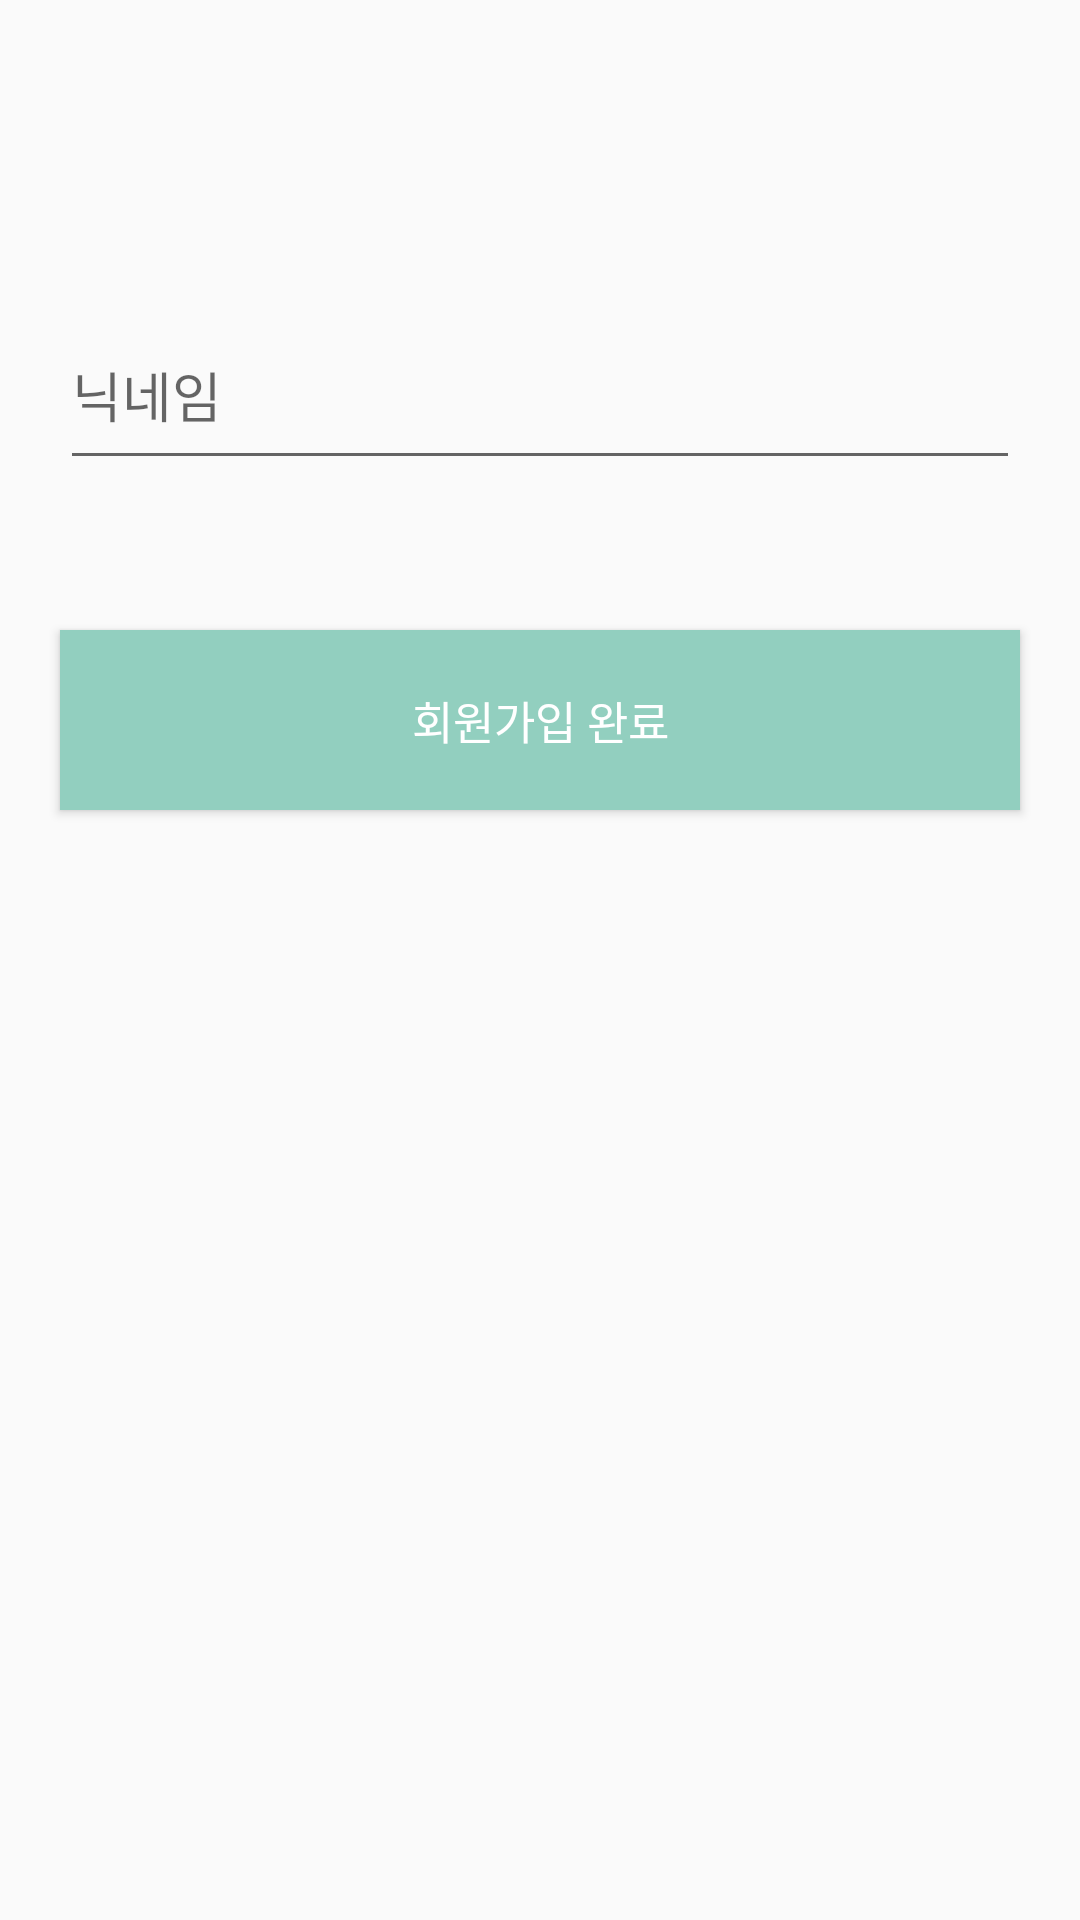

Here is an Android app screen rendered from its layout file. Give the layout XML and the strings, colors and styles it references.
<!-- AndroidManifest.xml: application theme AppTheme -->
<!-- res/layout/activity_join_info.xml -->
<?xml version="1.0" encoding="utf-8"?>
<androidx.constraintlayout.widget.ConstraintLayout xmlns:android="http://schemas.android.com/apk/res/android"
    xmlns:app="http://schemas.android.com/apk/res-auto"
    xmlns:tools="http://schemas.android.com/tools"
    android:layout_width="match_parent"
    android:layout_height="match_parent"
    tools:context=".Auth.JoinInfoActivity">

    <EditText
        android:id="@+id/join_info_email_area"
        android:layout_width="match_parent"
        android:layout_height="60dp"
        android:layout_marginLeft="20dp"
        android:layout_marginRight="20dp"
        android:layout_marginTop="100dp"
        android:hint="닉네임"
        app:layout_constraintTop_toTopOf="parent"/>

    <Button
        android:id="@+id/join_info_login_button"
        android:text="회원가입 완료"
        android:textColor="#ffffff"
        android:textSize="15dp"
        android:layout_width="match_parent"
        app:layout_constraintTop_toBottomOf="@+id/join_info_email_area"
        android:layout_marginTop="50dp"
        android:layout_marginLeft="20dp"
        android:layout_marginRight="20dp"
        android:background="#92CFBF"
        android:layout_height="60dp"/>

</androidx.constraintlayout.widget.ConstraintLayout>
<!-- resources referenced by this layout -->
<resources>
  <style name="AppTheme" parent="Theme.AppCompat.Light.DarkActionBar">
          
          <item name="colorPrimary">@color/colorPrimary</item>
          <item name="colorPrimaryDark">@color/colorPrimaryDark</item>
          <item name="colorAccent">@color/colorAccent</item>
          <item name="windowNoTitle">true</item>
      </style>
  <!-- not gathered from this repository: default colours our renderer supplied (Android Studio template values) -->
  <color name="colorPrimary">#FF6200EE</color>
  <color name="colorPrimaryDark">#FF3700B3</color>
  <color name="colorAccent">#FF03DAC5</color>
</resources>
